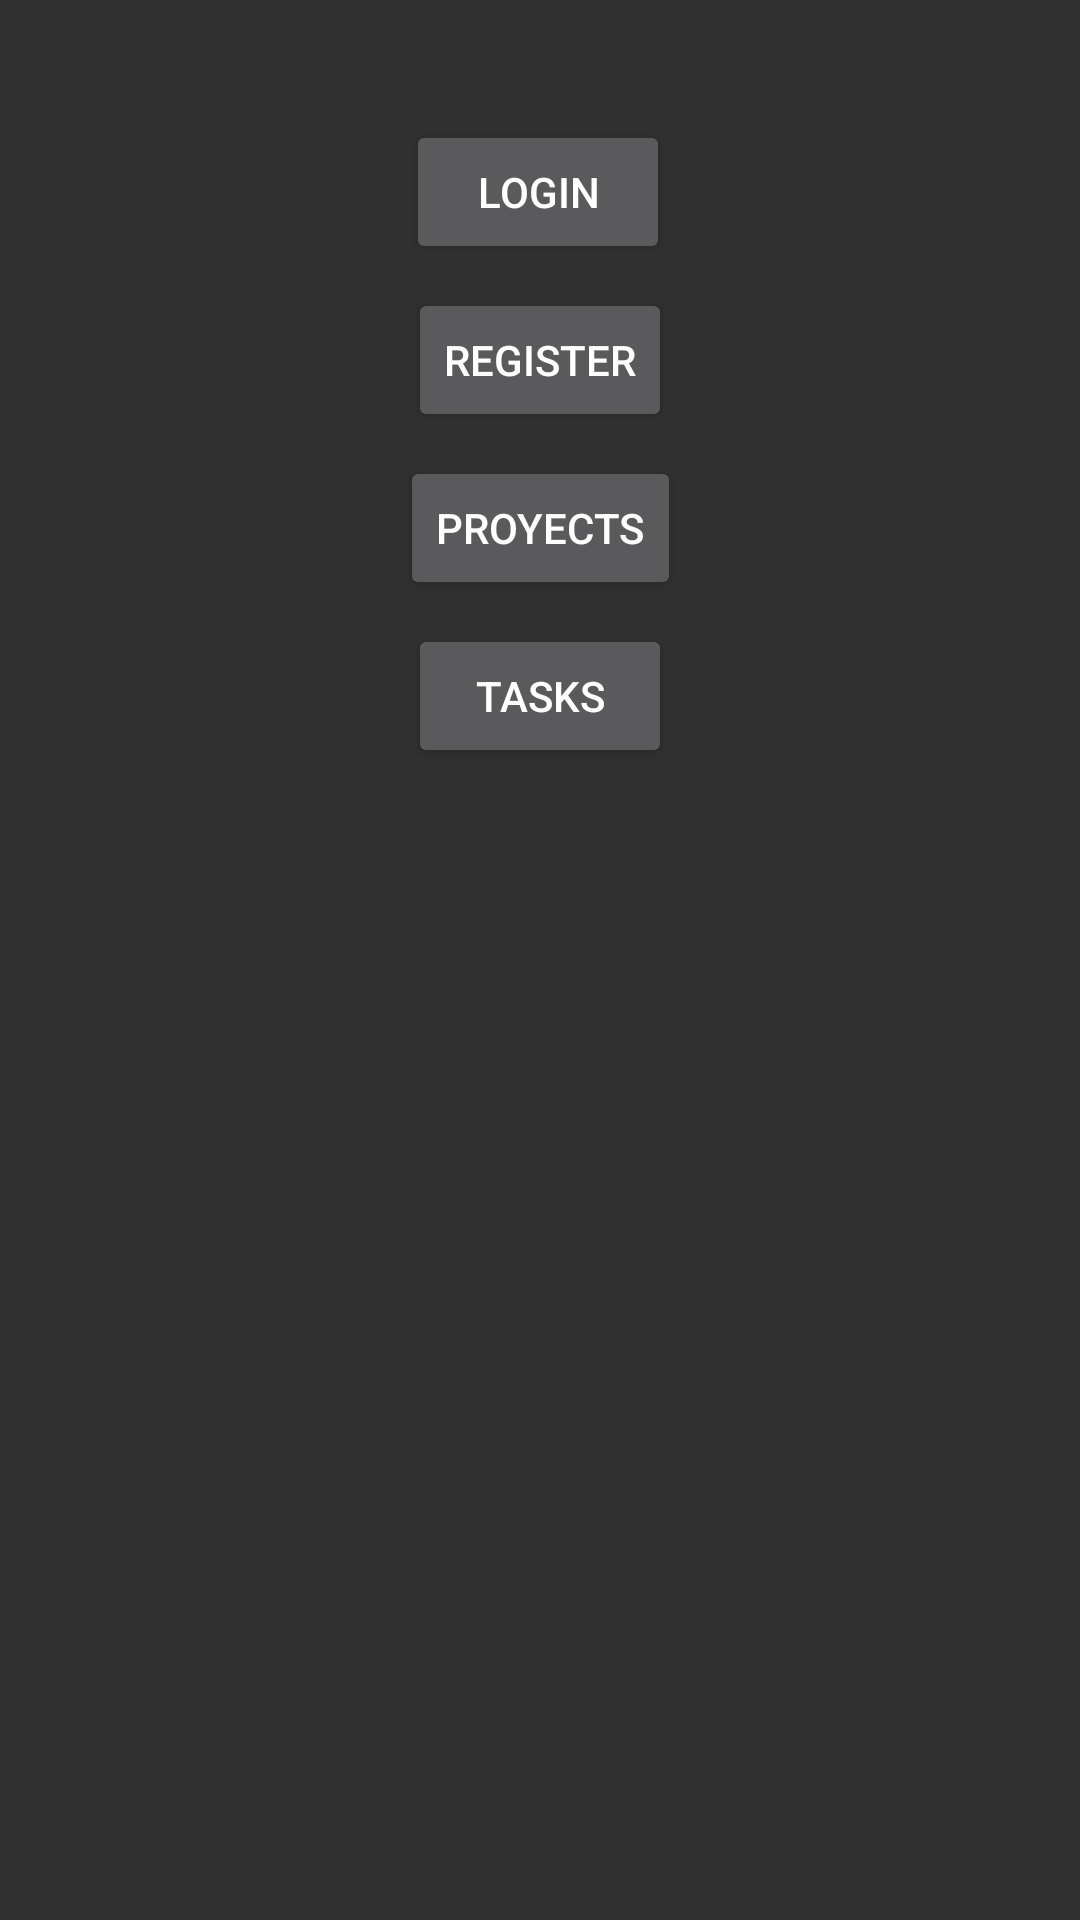

Layout XML and referenced resources for this Android screen:
<!-- AndroidManifest.xml: application theme AppTheme -->
<!-- res/layout/activity_debug.xml -->
<?xml version="1.0" encoding="utf-8"?>
<android.support.constraint.ConstraintLayout xmlns:android="http://schemas.android.com/apk/res/android"
    xmlns:app="http://schemas.android.com/apk/res-auto"
    xmlns:tools="http://schemas.android.com/tools"
    android:layout_width="match_parent"
    android:layout_height="match_parent"
    tools:context=".Debug">

    <Button
        android:id="@+id/btnGoLogin"
        android:layout_width="wrap_content"
        android:layout_height="wrap_content"
        android:layout_marginStart="8dp"
        android:layout_marginTop="40dp"
        android:layout_marginEnd="8dp"
        android:text="LOGIN"
        app:layout_constraintEnd_toEndOf="parent"
        app:layout_constraintHorizontal_bias="0.498"
        app:layout_constraintStart_toStartOf="parent"
        app:layout_constraintTop_toTopOf="parent" />

    <Button
        android:id="@+id/btnGoRegister"
        android:layout_width="wrap_content"
        android:layout_height="wrap_content"
        android:layout_marginStart="8dp"
        android:layout_marginTop="8dp"
        android:layout_marginEnd="8dp"
        android:text="Register"
        app:layout_constraintEnd_toEndOf="parent"
        app:layout_constraintStart_toStartOf="parent"
        app:layout_constraintTop_toBottomOf="@+id/btnGoLogin" />

    <Button
        android:id="@+id/btnGoProyects"
        android:layout_width="wrap_content"
        android:layout_height="wrap_content"
        android:layout_marginStart="8dp"
        android:layout_marginTop="8dp"
        android:layout_marginEnd="8dp"
        android:text="PROYECTS"
        app:layout_constraintEnd_toEndOf="parent"
        app:layout_constraintStart_toStartOf="parent"
        app:layout_constraintTop_toBottomOf="@+id/btnGoRegister" />

    <Button
        android:id="@+id/btnGoTasks"
        android:layout_width="wrap_content"
        android:layout_height="wrap_content"
        android:layout_marginStart="8dp"
        android:layout_marginTop="8dp"
        android:layout_marginEnd="8dp"
        android:text="TASKS"
        app:layout_constraintEnd_toEndOf="parent"
        app:layout_constraintStart_toStartOf="parent"
        app:layout_constraintTop_toBottomOf="@+id/btnGoProyects" />
</android.support.constraint.ConstraintLayout>
<!-- resources referenced by this layout -->
<resources>
  <style name="AppTheme" parent="Theme.AppCompat">
      
          
          <item name="colorPrimary">@color/colorPrimary</item>
          <item name="colorPrimaryDark">@color/colorPrimaryDark</item>
          <item name="colorAccent">@color/colorAccent</item>
      </style>
  <color name="colorPrimary">#283655</color>
  <color name="colorPrimaryDark">#1e1f26</color>
  <color name="colorAccent">#42648d</color>
</resources>
